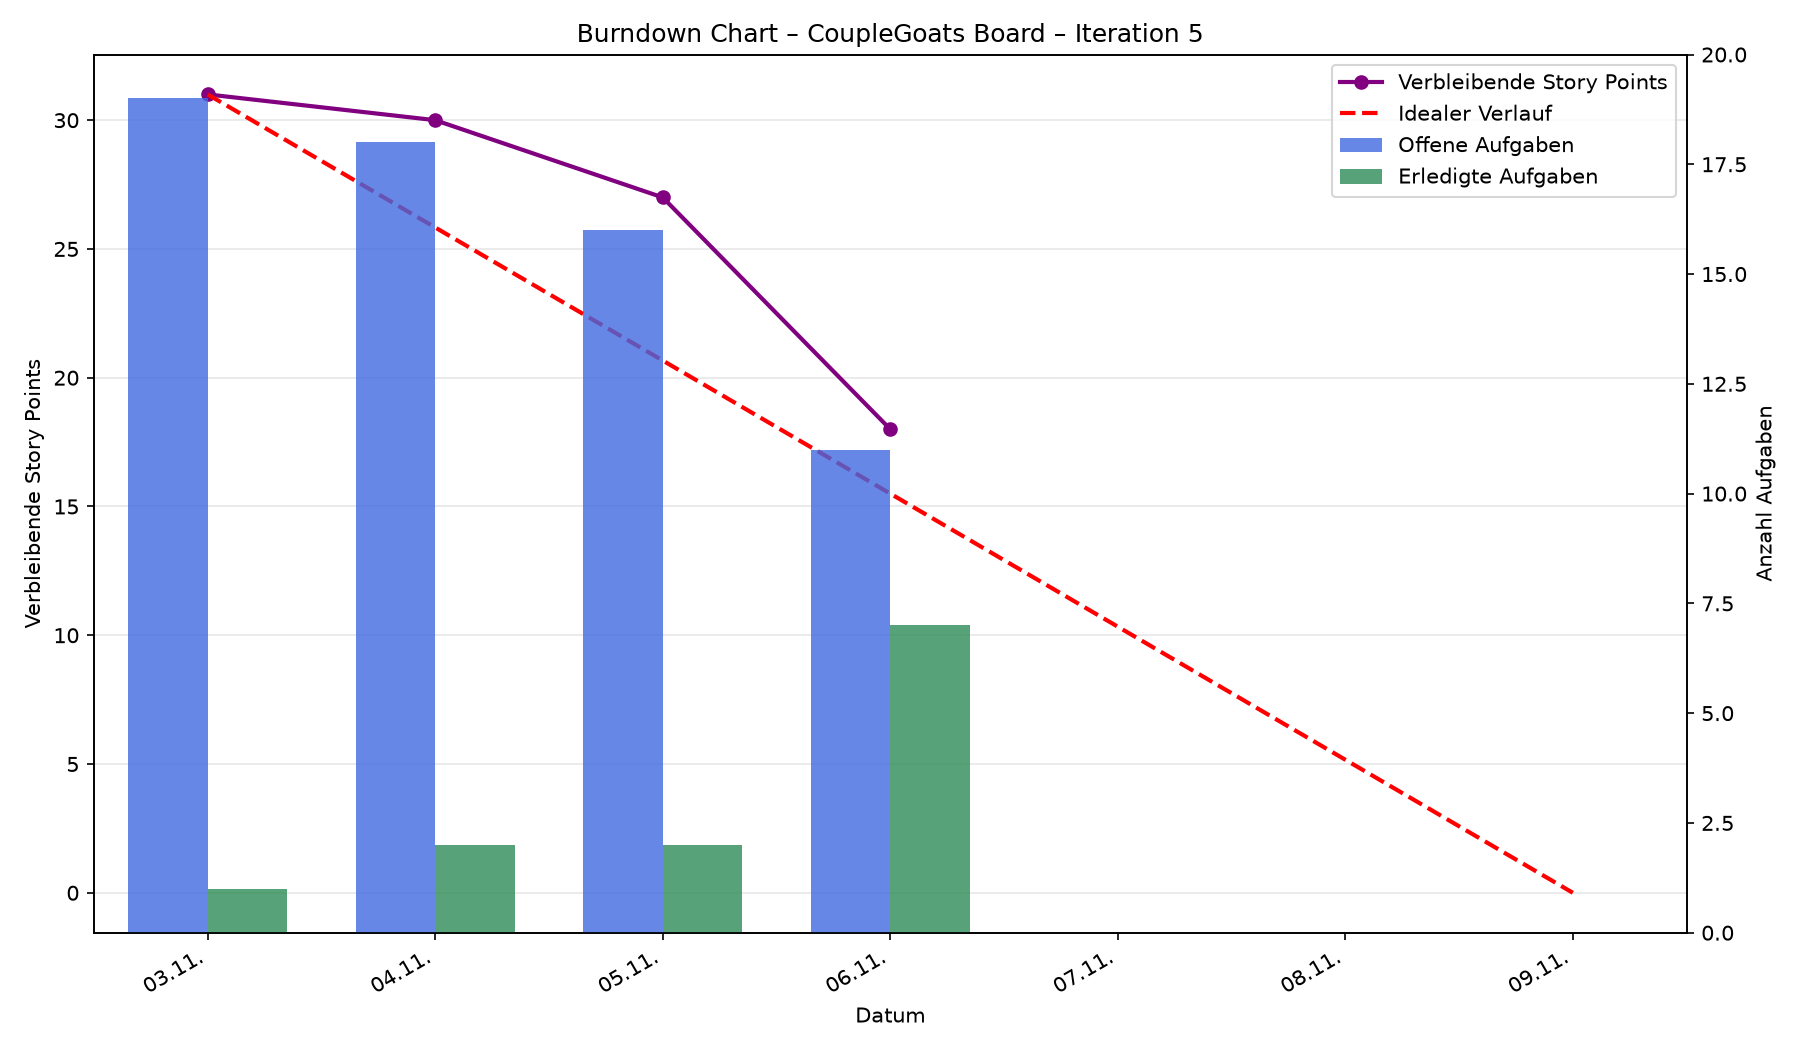

Source data for this figure (header and first rows):
date, sprint, sprint_start, remaining_points, open_tasks, completed_tasks
2026-11-03, Iteration 5, 2026-11-02, 31.0, 19, 1
2026-11-04, Iteration 5, 2026-11-02, 30.0, 18, 2
2026-11-05, Iteration 5, 2026-11-02, 27.0, 16, 2
2026-11-06, Iteration 5, 2026-11-02, 18.0, 11, 7
